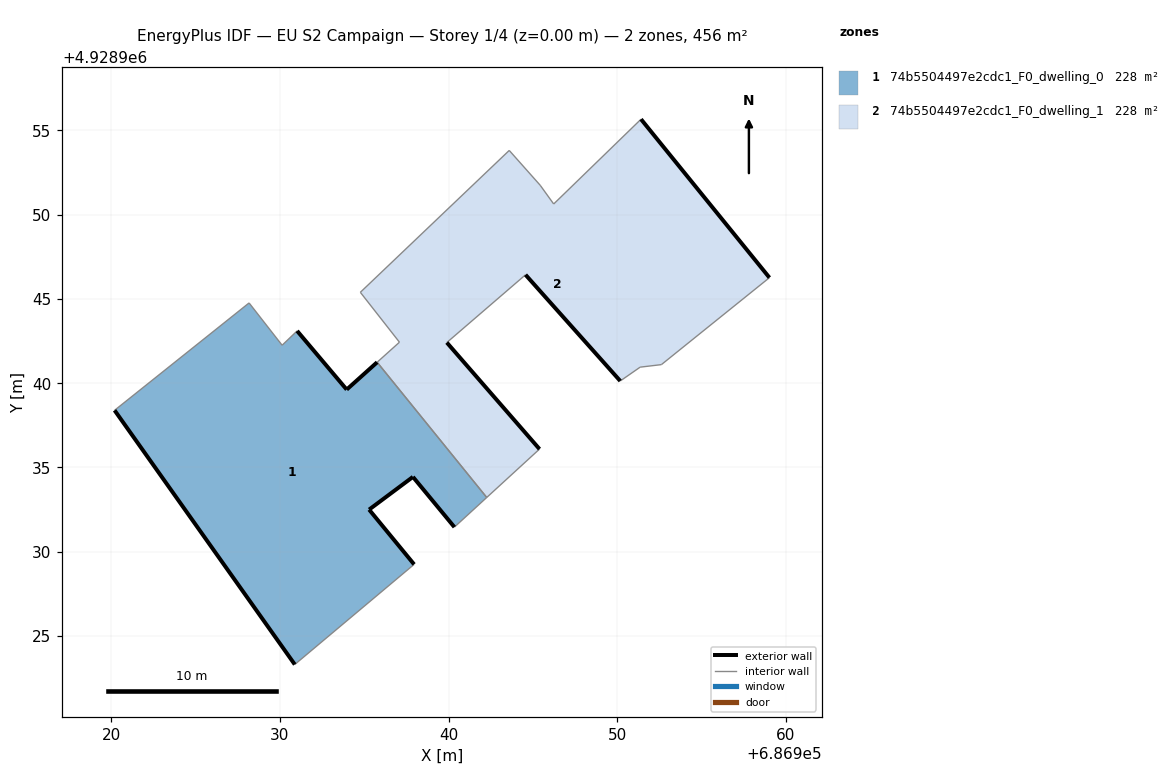
=== STOREY PLAN SPEC (per zone: floor XY polygon, exterior-wall plan segments, windows/doors) ===
zone 1: 74b5504497e2cdc1_F0_dwelling_0  (228.2 m²)
  floor: (686937.96, 4928929.25) (686935.29, 4928932.50) (686937.89, 4928934.44) (686940.35, 4928931.46) (686942.27, 4928933.22) (686935.77, 4928941.24) (686933.96, 4928939.62) (686931.02, 4928943.10) (686930.13, 4928942.25) (686928.17, 4928944.76) (686920.19, 4928938.39) (686930.88, 4928923.31)
  exterior wall: (686935.29, 4928932.50) – (686937.96, 4928929.25)  [4.2 m]
  exterior wall: (686930.88, 4928923.31) – (686920.19, 4928938.39)  [18.5 m]
  exterior wall: (686931.02, 4928943.10) – (686933.96, 4928939.62)  [4.6 m]
  exterior wall: (686933.96, 4928939.62) – (686935.77, 4928941.24)  [2.4 m]
  exterior wall: (686940.35, 4928931.46) – (686937.89, 4928934.44)  [3.9 m]
  exterior wall: (686937.89, 4928934.44) – (686935.29, 4928932.50)  [3.2 m]
  interior walls: 6
zone 2: 74b5504497e2cdc1_F0_dwelling_1  (228.2 m²)
  floor: (686952.63, 4928941.10) (686959.04, 4928946.26) (686951.42, 4928955.66) (686946.24, 4928950.63) (686945.44, 4928951.74) (686943.60, 4928953.81) (686943.60, 4928953.81) (686934.77, 4928945.39) (686937.09, 4928942.43) (686935.77, 4928941.24) (686942.27, 4928933.22) (686945.40, 4928936.09) (686939.90, 4928942.41) (686944.57, 4928946.43) (686950.19, 4928940.13) (686951.37, 4928940.95)
  exterior wall: (686950.19, 4928940.13) – (686944.57, 4928946.43)  [8.4 m]
  exterior wall: (686939.90, 4928942.41) – (686945.40, 4928936.09)  [8.4 m]
  exterior wall: (686951.42, 4928955.66) – (686959.04, 4928946.26)  [12.1 m]
  interior walls: 13

=== DERIVED (storey summary) ===
Building: EU S2 Campaign
Storey: 1 of 4  (floor level z = 0.00 m)
Storey gross floor area: 456.4 m²
Zones on this storey: 2
  - 74b5504497e2cdc1_F0_dwelling_0: floor 228.2 m²; exterior wall 36.8 m (110.3 m²); WWR 0.0%
  - 74b5504497e2cdc1_F0_dwelling_1: floor 228.2 m²; exterior wall 28.9 m (86.8 m²); WWR 0.0%
Zone adjacency (shared interzone walls):
  - 74b5504497e2cdc1_F0_dwelling_0 ↔ 74b5504497e2cdc1_F0_dwelling_1